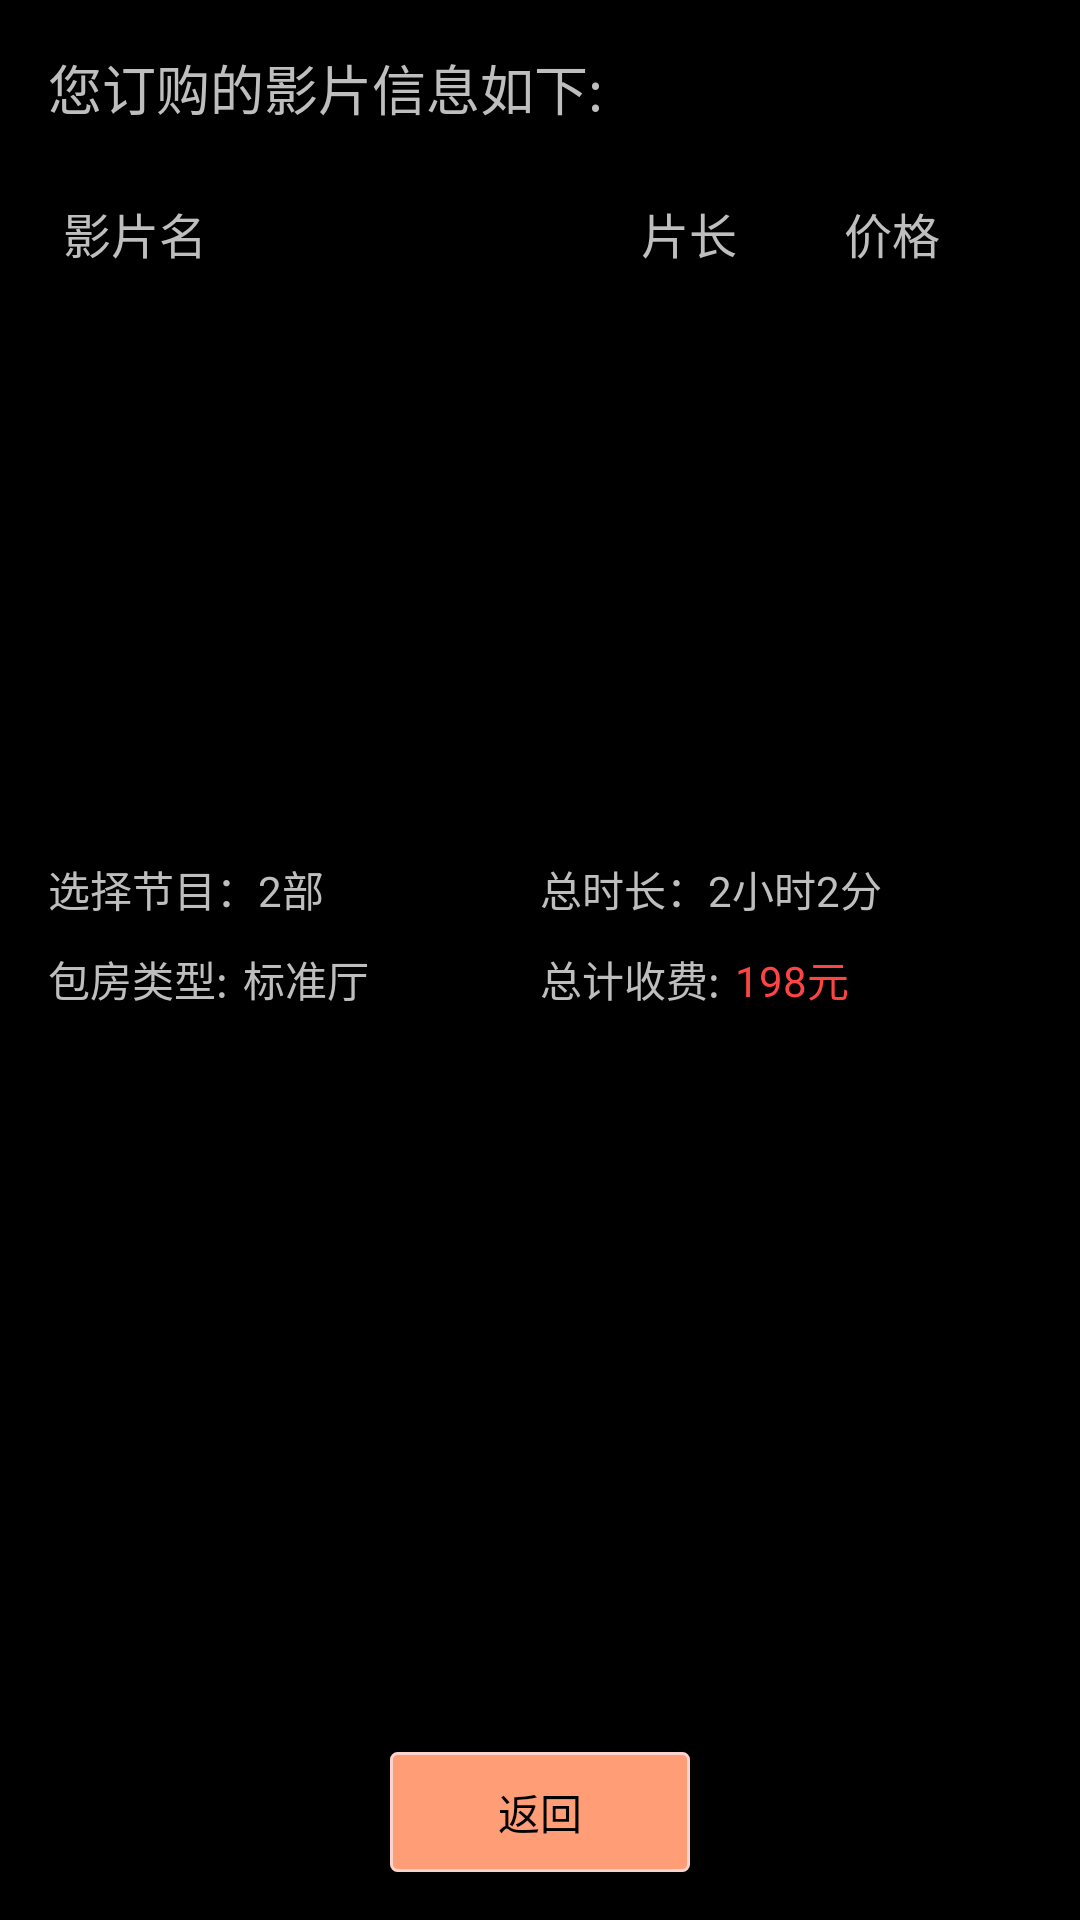

Reconstruct the res/layout file that produces this screen, plus the resources it refers to.
<!-- AndroidManifest.xml: application theme android:Theme.NoTitleBar -->
<!-- res/layout/activity_order_movie.xml -->
<?xml version="1.0" encoding="utf-8"?>
<RelativeLayout xmlns:android="http://schemas.android.com/apk/res/android"
    xmlns:tools="http://schemas.android.com/tools"
    android:layout_width="match_parent"
    android:layout_height="match_parent"
    android:paddingBottom="@dimen/activity_vertical_margin"
    android:paddingLeft="@dimen/activity_horizontal_margin"
    android:paddingRight="@dimen/activity_horizontal_margin"
    android:paddingTop="@dimen/activity_vertical_margin"
    tools:context="cn.com.imovie.imoviebar.activity.SelectedMovieActivity">


    <LinearLayout
        android:orientation="vertical"
        android:layout_width="match_parent"
        android:layout_height="40dp"


        android:id="@+id/titile1"
        >

        <TextView
            android:layout_width="wrap_content"
            android:layout_height="40dp"
            android:text="您订购的影片信息如下:"
            android:textSize="18sp"
            />




    </LinearLayout>

    <LinearLayout
        android:layout_width="match_parent"
        android:layout_marginTop="10dp"
        android:layout_below="@id/titile1"
        android:id="@+id/list_title"
        android:layout_height="40dp">
        <TextView
            android:layout_marginLeft="5dp"
            android:layout_width="0dp"
            android:layout_weight="3"
            android:layout_height="wrap_content"
            android:id="@+id/item_name"
            android:text="影片名"
            android:textSize="16sp"

            />


        <TextView
            android:layout_marginLeft="5dp"
            android:layout_width="0dp"
            android:layout_weight="1"
            android:layout_height="wrap_content"
            android:id="@+id/item_times"
            android:text="片长"
            android:textSize="16sp"

            />

        <TextView
            android:layout_marginLeft="5dp"
            android:layout_width="0dp"
            android:layout_weight="1"
            android:layout_height="wrap_content"
            android:id="@+id/item_prices"
            android:text="价格"
            android:textSize="16sp"

            />



    </LinearLayout>


    <LinearLayout
        android:id="@+id/ll_list"
        android:layout_below="@id/list_title"
        android:layout_width="wrap_content"



        android:layout_height="wrap_content">
        <ListView
            android:id="@+id/mvorder_list"
            android:layout_width="match_parent"
            android:layout_height="150dp">

        </ListView>
    </LinearLayout>

    <RelativeLayout


        android:layout_marginTop="30dp"
        android:layout_below="@id/ll_list"
        android:layout_width="match_parent"
        android:layout_height="match_parent">




        <LinearLayout
            android:layout_width="match_parent"
            android:layout_height="30dp"
            android:orientation="horizontal"
            android:id="@+id/ll_tips1"

            >

            <LinearLayout
                android:layout_width="match_parent"
                android:layout_height="30dp"
                android:layout_weight="1"
                android:orientation="horizontal"
                >

                <TextView
                    android:text="选择节目："
                    android:layout_width="wrap_content"
                    android:layout_height="30dp" />


                <TextView
                    android:layout_width="wrap_content"
                    android:layout_height="30dp"
                    android:text="2部"
                    android:id="@+id/tv_movcount"
                    />



            </LinearLayout>







            <LinearLayout
                android:layout_width="match_parent"
                android:layout_height="30dp"
                android:layout_weight="1"

                android:orientation="horizontal"
                >
                <TextView
                    android:text="总时长："

                    android:layout_width="wrap_content"
                    android:layout_height="30dp" />

                <TextView
                    android:layout_width="wrap_content"
                    android:layout_height="30dp"
                    android:id="@+id/tv_totaltime"
                    android:text="2小时2分"/>
                >

            </LinearLayout>

        </LinearLayout>



        <LinearLayout
            android:layout_width="match_parent"
            android:orientation="horizontal"
            android:id="@+id/ll_tips2"
            android:layout_below="@id/ll_tips1"
            android:layout_height="30dp">

            <LinearLayout

                android:id="@+id/ll_roomtype"
                android:orientation="horizontal"
                android:layout_width="match_parent"
                android:layout_weight="1"
                android:layout_height="20dp">


                <TextView
                    android:layout_width="wrap_content"
                    android:layout_height="20dp"
                    android:text="包房类型:"

                    />



                <TextView
                    android:layout_width="wrap_content"
                    android:layout_height="20dp"
                    android:layout_marginLeft="5dp"
                    android:id="@+id/tv_roomtype"
                    android:text="标准厅"

                    />





            </LinearLayout>


            <LinearLayout


                android:id="@+id/ll_price"
                android:orientation="horizontal"
                android:layout_width="match_parent"
                android:layout_weight="1"
                android:layout_height="30dp">


                <TextView
                    android:layout_width="wrap_content"
                    android:layout_height="30dp"
                    android:text="总计收费:"

                    />



                <TextView
                    android:layout_width="wrap_content"
                    android:layout_height="30dp"
                    android:layout_marginLeft="5dp"
                    android:id="@+id/tv_totalPrice"
                    android:textColor="@android:color/holo_red_light"
                    android:text="198元"

                    />

            </LinearLayout>

        </LinearLayout>

        <LinearLayout
            android:layout_width="match_parent"
            android:layout_height="wrap_content"
            android:layout_below="@+id/ll_tips2"
            android:orientation="vertical">
            <TextView
                android:id="@+id/tv_code_state"
                android:layout_width="match_parent"
                android:layout_height="wrap_content"
                android:gravity="center"
                android:visibility="gone"
                android:text="请在20分钟内到收银台交费，交费时请向收银员提供您选择的影片以及包房类型，交完费后即可前往收银员为您指定的包房观影。"
                android:textColor="@android:color/holo_red_light"
                android:textSize="18sp" />

        <ImageView
            android:id="@+id/img_qr"
            android:layout_width="320dp"
            android:layout_height="80dp"
            android:layout_gravity="center_horizontal" />
        <TextView
            android:id="@+id/tv_qr_code"
            android:layout_width="match_parent"
            android:layout_height="30dp"
            android:gravity="center"
            android:layout_marginTop="5dp"
            android:text="0"
            android:visibility="gone"
            android:textColor="@color/white"/>
        <TextView
            android:layout_width="match_parent"
            android:id="@+id/tv_paytips"
            android:text="请在20分钟内将此条码交给收银台计费"
            android:gravity="center"
            android:visibility="gone"
            android:layout_height="30dp" />
        </LinearLayout>

        <LinearLayout

            android:layout_alignParentBottom="true"
            android:id="@+id/ll_bt"
            android:orientation="horizontal"
            android:layout_width="match_parent"
            android:gravity="center_horizontal"
            android:layout_height="40dp">

            <Button
                android:id="@+id/btn_ok"
                android:layout_width="100dp"
                android:layout_height="40dp"
                android:visibility="gone"
                android:text="确定选择"/>


            <Button
                android:layout_toRightOf="@id/btn_ok"
                android:id="@+id/btn_delall"
                android:layout_width="100dp"
                android:layout_height="40dp"
                android:visibility="gone"
                android:text="全部删除"/>

            <Button
                android:layout_toRightOf="@id/btn_delall"
                android:id="@+id/btn_return"
                android:layout_width="100dp"
                android:layout_height="40dp"
                android:background="@drawable/btn_base"
                android:text="返回"/>


        </LinearLayout>

    </RelativeLayout>




</RelativeLayout>
<!-- resources referenced by this layout -->
<resources>
  <color name="white">#ffffffff</color>
  <dimen name="activity_horizontal_margin">16dp</dimen>
  <dimen name="activity_vertical_margin">16dp</dimen>
  <!-- drawable btn_base (drawable) -->
  <?xml version="1.0" encoding="utf-8"?>
  <selector
      xmlns:android="http://schemas.android.com/apk/res/android">
      <item android:state_pressed="true" >
          <shape>
              <gradient
                  android:startColor="#ff8c00"
                  android:endColor="#FFFFFF"
                  android:angle="270" />
              <stroke
                  android:width="1dp"
                  android:color="#dcdcdc" />
              <corners
                  android:radius="2dp" />
          </shape>
      </item>
      <item android:state_focused="true" >
          <shape>
              <gradient
                  android:startColor="#ffc2b7"
                  android:endColor="#ffc2b7"
                  android:angle="270" />
              <stroke
                  android:width="4dp"
                  android:color="#ffffff" />
              <corners
                  android:radius="2dp" />
          </shape>
      </item>
      <item android:state_enabled="true" >      
          <shape>
              <gradient
                  android:startColor="#ff9d77"
                  android:endColor="#ff9d77"
                  android:angle="270" />
              <stroke
                  android:width="1dp"
                  android:color="#fad3cf" />
              <corners
                  android:radius="2dp" />
          </shape>
      </item>
      <item android:state_enabled="false" >      
          <shape>
              <gradient
                  android:startColor="#d8d8d8"
                  android:endColor="#d8d8d8"
                  android:angle="270" />
              <stroke
                  android:width="1dp"
                  android:color="#a4a4a4" />
              <corners
                  android:radius="2dp" />
          </shape>
      </item>    
  </selector>
</resources>
